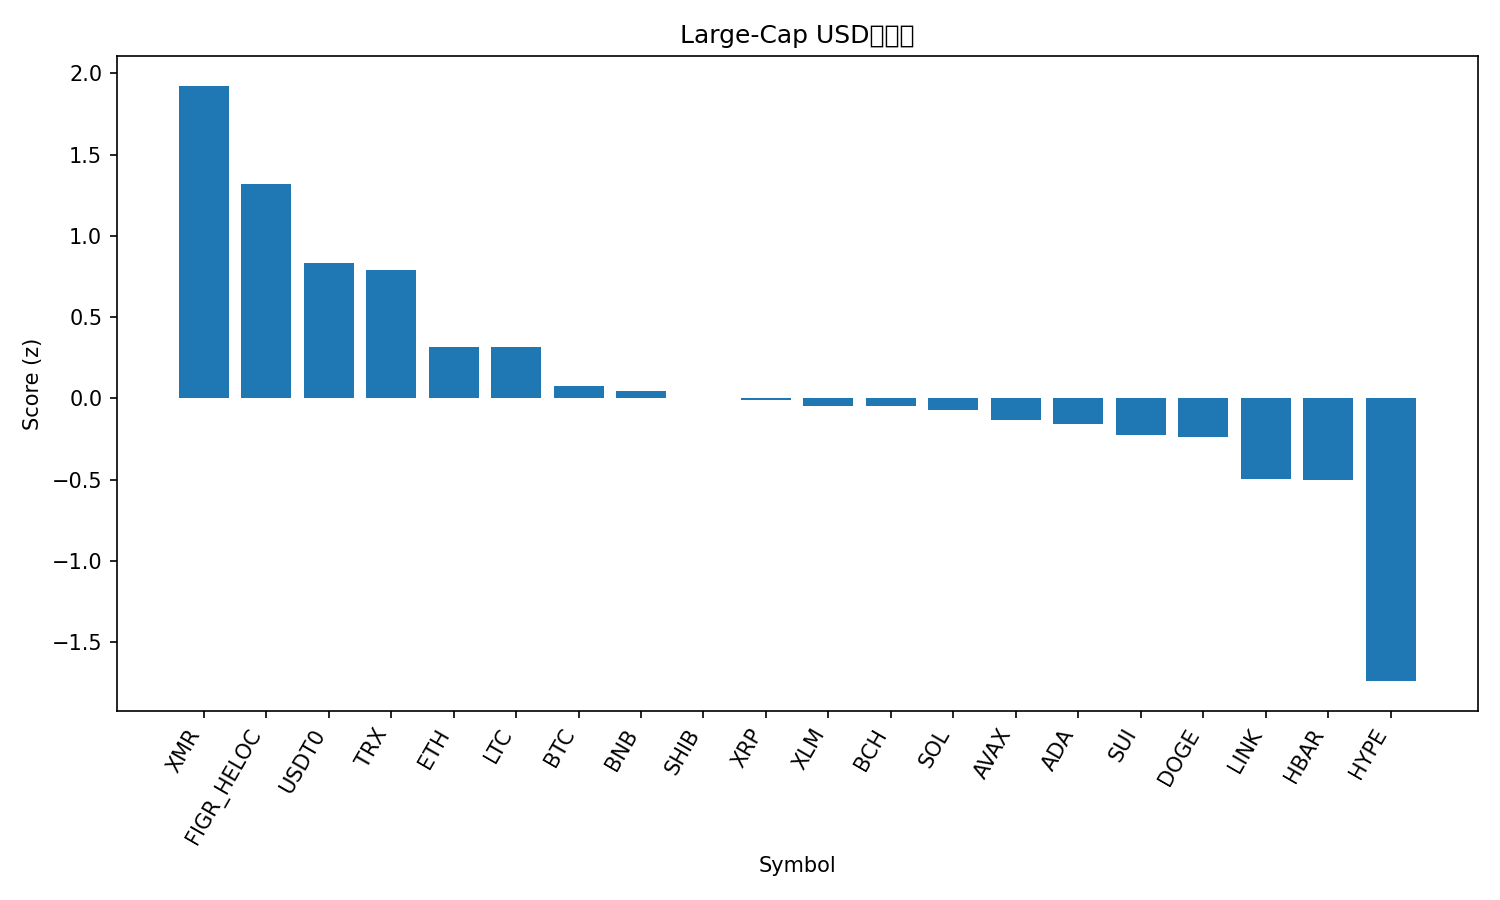

The data file committed next to this chart (first rows):
rank, name, symbol, price, pct_1h, pct_24h, pct_7d, pct_1h_vs_btc, pct_24h_vs_btc, pct_7d_vs_btc, market_cap_rank, market_cap, volume_usd, score
1, Monero, XMR, 319.2, 0.8901, 2.232, -5.574, 1.156, 4.429, 4.345, 35, 5885526773, 246517686, 1.924
2, Figure Heloc, FIGR_HELOC, 1.023, 0.0, 3.221, 0.5892, 0.2662, 5.419, 10.51, 15, 13305078316, 73548928, 1.32
3, USDT0, USDT0, 1.001, -0.01678, -0.01009, 0.04349, 0.2495, 2.188, 9.963, 30, 7473592912, 660118450, 0.8309
4, TRON, TRX, 0.3193, 0.005782, 0.6777, -6.516, 0.272, 2.875, 3.403, 9, 30230921452, 1010509007, 0.7883
5, Ethereum, ETH, 3986, 0.2434, -3.731, -11.78, 0.5096, -1.533, -1.858, 2, 480995591993, 44888818713, 0.3189
6, Litecoin, LTC, 95.18, 0.3487, -2.759, -19.75, 0.6149, -0.5615, -9.833, 31, 7268973283, 726068314, 0.3148
7, Bitcoin, BTC, 110996, -0.2662, -2.198, -9.919, 0.0, 0.0, 0.0, 1, 2212881079023, 69079732010, 0.0739
8, BNB, BNB, 1163, 0.1295, -4.7, -10.76, 0.3958, -2.502, -0.8447, 4, 161609911395, 4610825591, 0.04754
9, Shiba Inu, SHIB, 1.032e-05, 0.1439, -4.106, -16.35, 0.4102, -1.908, -6.427, 32, 6082079966, 166281991, 0.0008593
10, XRP, XRP, 2.41, 0.09401, -3.813, -16.62, 0.3603, -1.615, -6.702, 5, 144684464711, 5109619742, -0.00751
11, Stellar, XLM, 0.3247, 0.07908, -3.965, -16.47, 0.3453, -1.767, -6.547, 20, 10396438185, 223621627, -0.04748
12, Bitcoin Cash, BCH, 522.8, -0.1719, -3.255, -10.4, 0.09438, -1.058, -0.4847, 19, 10420698521, 232260877, -0.04849
13, Solana, SOL, 194.4, 0.05004, -4.301, -14.81, 0.3163, -2.104, -4.892, 6, 106143949274, 9792545051, -0.06925
14, Avalanche, AVAX, 21.96, 0.1378, -3.679, -23.93, 0.4041, -1.481, -14.01, 23, 9362344340, 725548957, -0.1332
15, Cardano, ADA, 0.6682, 0.1309, -4.461, -20.24, 0.3972, -2.263, -10.32, 11, 24403887176, 1410107175, -0.1582
16, Sui, SUI, 2.68, 0.2437, -5.082, -23.9, 0.51, -2.884, -13.98, 22, 9710592213, 1345766678, -0.2241
17, Dogecoin, DOGE, 0.1963, 0.1047, -4.223, -23.76, 0.371, -2.025, -13.84, 10, 29702005952, 2763592759, -0.2365
18, Chainlink, LINK, 18.04, -0.04913, -5.639, -19.75, 0.2171, -3.441, -9.833, 16, 12550522582, 938134719, -0.4959
19, Hedera, HBAR, 0.1791, -0.0536, -5.889, -18.4, 0.2127, -3.691, -8.484, 29, 7589364754, 255298711, -0.5033
20, Hyperliquid, HYPE, 37.25, -1.23, -6.062, -19.44, -0.9634, -3.864, -9.521, 21, 10081575180, 596840144, -1.74
21, Mantle, MNT, 1.81, -0.7403, -9.225, -32.28, -0.4741, -7.028, -22.36, 34, 5904282166, 389514127, -2.017
